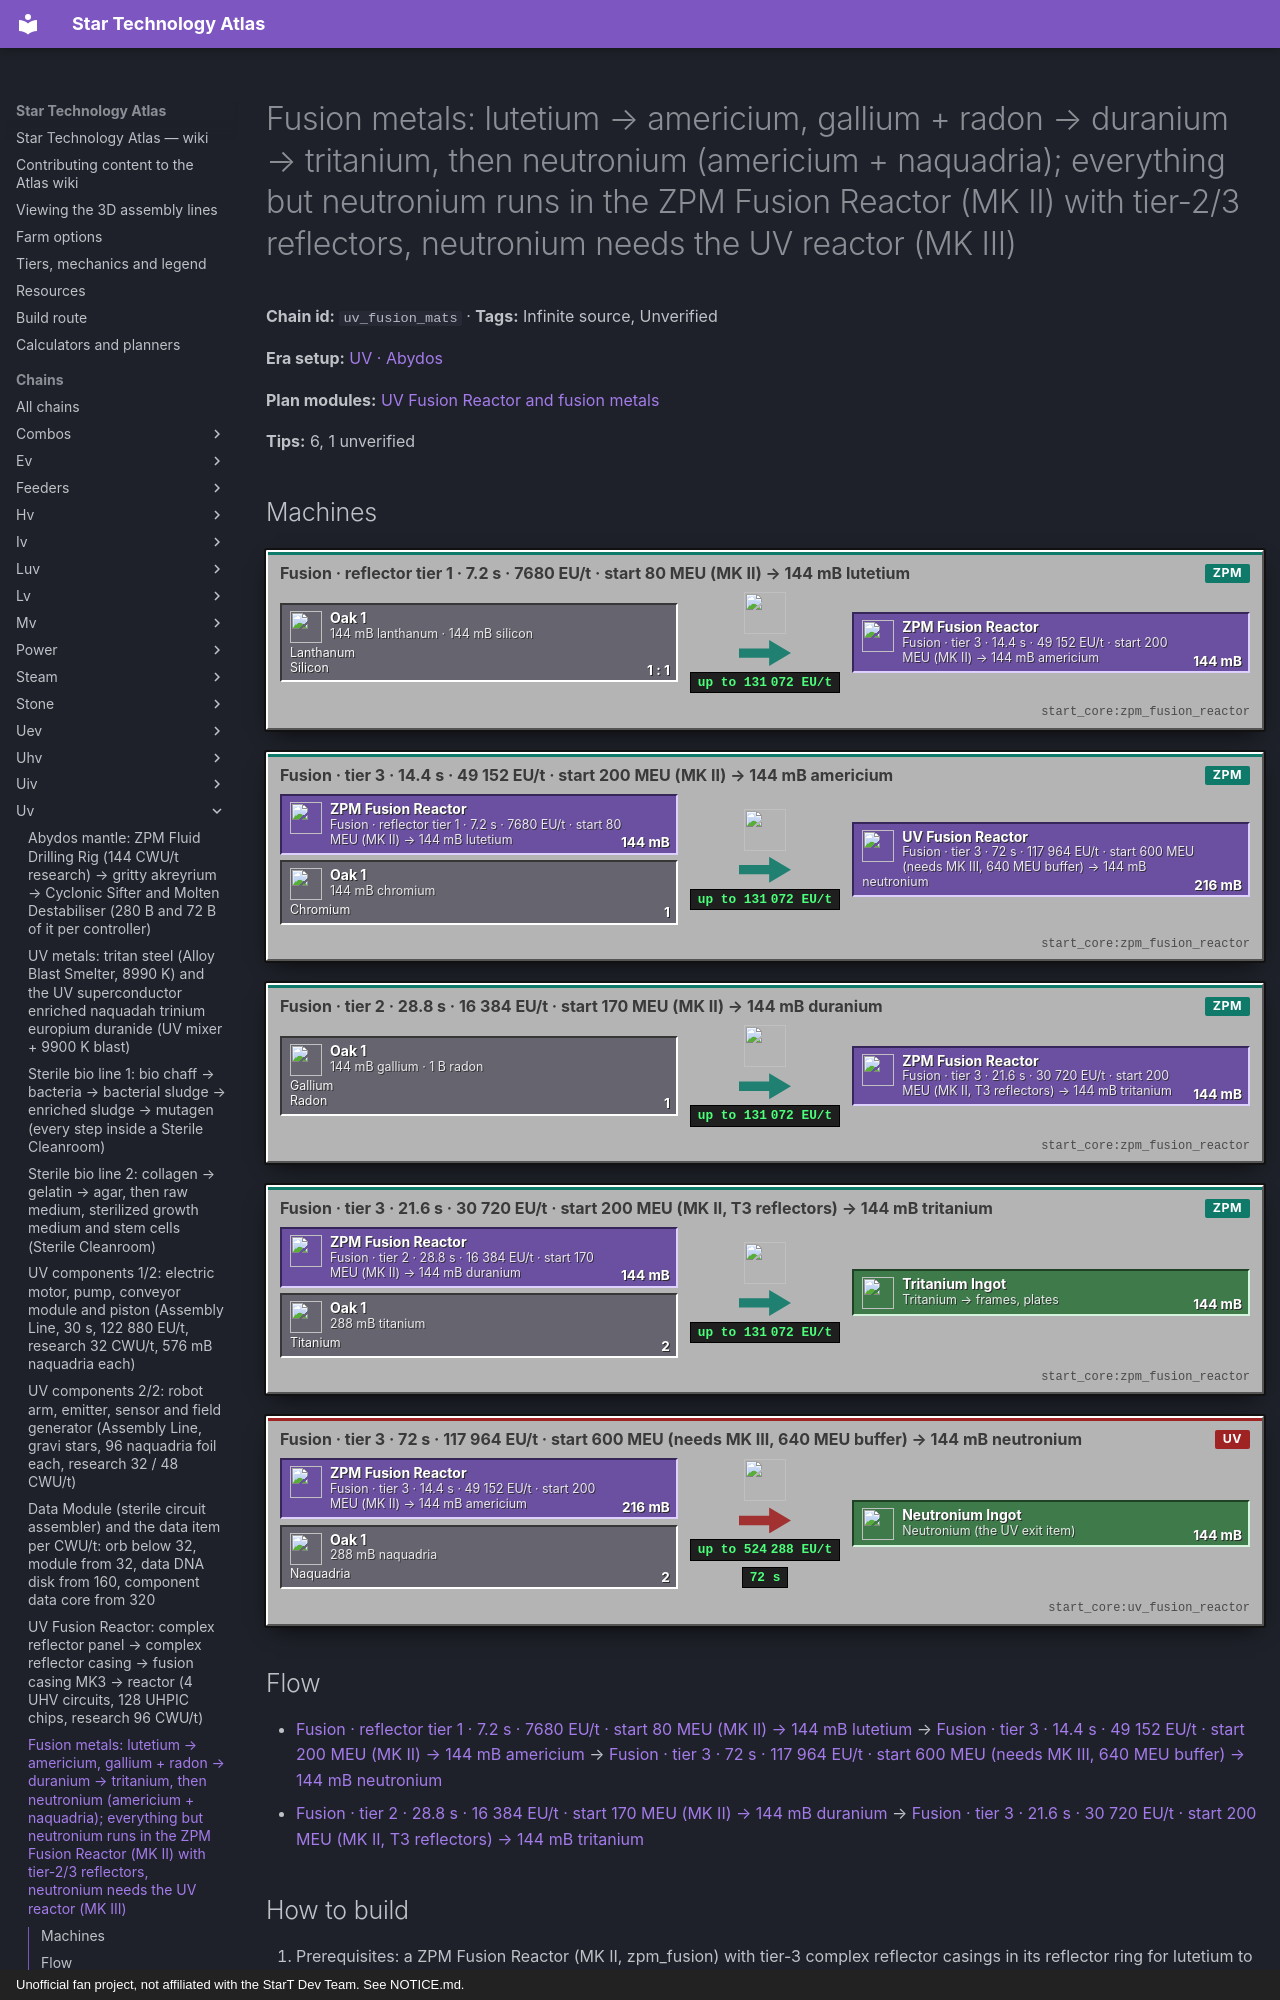

repository: BLGuyDev/StarT-Atlas · page: chains/uv/uv_fusion_mats/index.html · generator: mkdocs · copyright: Unofficial fan project, not affiliated with the StarT Dev Team. See NOTICE.md.

---
kind: chain
id: uv_fusion_mats
order: 1630
data:
  t: |-
    Fusion metals: lutetium → americium, gallium + radon → duranium → tritanium, then neutronium (americium + naquadria); everything but neutronium runs in the ZPM Fusion Reactor (MK II) with tier-2/3 reflectors, neutronium needs the UV reactor (MK III)
  inf: true
  "n":
    - - g1
      - "144 mB lanthanum · 144 mB silicon"
      - g
      - functionalstorage:oak_1
      - [[Lanthanum, "gtceu:lanthanum_bucket"], [Silicon, "gtceu:silicon_bucket"]]
    - - m1
      - Fusion · reflector tier 1 · 7.2 s · 7680 EU/t · start 80 MEU (MK II) → 144 mB lutetium
      - m
      - start_core:zpm_fusion_reactor
    - [g2, "144 mB chromium", g, "functionalstorage:oak_1", [[Chromium, "gtceu:chromium_bucket"]]]
    - - m2
      - Fusion · tier 3 · 14.4 s · 49 152 EU/t · start 200 MEU (MK II) → 144 mB americium
      - m
      - start_core:zpm_fusion_reactor
    - - g3
      - "144 mB gallium · 1 B radon"
      - g
      - functionalstorage:oak_1
      - [[Gallium, "gtceu:gallium_bucket"], [Radon, "gtceu:radon_bucket"]]
    - - m3
      - Fusion · tier 2 · 28.8 s · 16 384 EU/t · start 170 MEU (MK II) → 144 mB duranium
      - m
      - start_core:zpm_fusion_reactor
    - [g4, "288 mB titanium", g, "functionalstorage:oak_1", [[Titanium, "gtceu:titanium_bucket"]]]
    - - m4
      - Fusion · tier 3 · 21.6 s · 30 720 EU/t · start 200 MEU (MK II, T3 reflectors) → 144 mB tritanium
      - m
      - start_core:zpm_fusion_reactor
    - [g5, "288 mB naquadria", g, "functionalstorage:oak_1", [[Naquadria, "gtceu:naquadria_bucket"]]]
    - - m5
      - Fusion · tier 3 · 72 s · 117 964 EU/t · start 600 MEU (needs MK III, 640 MEU buffer) → 144 mB neutronium
      - m
      - start_core:uv_fusion_reactor
    - [nt, "Neutronium (the UV exit item)", o, "gtceu:neutronium_ingot"]
    - [tt, "Tritanium → frames, plates", o, "gtceu:tritanium_ingot"]
  e:
    - [g1, m1, "1 : 1"]
    - [m1, m2, "144 mB"]
    - [g2, m2, "1"]
    - [g3, m3, "1"]
    - [m3, m4, "144 mB"]
    - [g4, m4, "2"]
    - [m4, tt, "144 mB"]
    - [m2, m5, "216 mB"]
    - [g5, m5, "2"]
    - [m5, nt, "144 mB / 72 s"]
  tips:
    - |-
      Source: kjs systems/fusion/fusion_scaling.js (all verified; the pack removes every GT fusion recipe and adds its own `reflector_fusion_reactor` recipes with a reflector tier). Numbers: lutetium = lanthanum + silicon (tier 1, 7680 EU/t, 7.2 s, 80 MEU); americium = lutetium + chromium (tier 3, 49 152 EU/t, 14.4 s, 200 MEU); duranium = gallium + 1 B radon (tier 2, 16 384 EU/t, 28.8 s, 170 MEU); tritanium = 288 mB titanium + 144 mB duranium (tier 3, 30 720 EU/t, 21.6 s, 200 MEU); neutronium = 216 mB americium + 288 mB naquadria (tier 3, 117 964 EU/t, 72 s, 600 MEU). Radon: 144 mB gold + 100 mB mercury (tier 1, 30 720 EU/t, 28.8 s, 200 MEU).
    - |-
      Reflector tiers (start_fusion_machines.js): tier 1 basic, 2 advanced (zpm_fusion), 3 COMPLEX reflector casing. Complex casing = 2 advanced reflector casings + 1 ZPM field generator + 6 complex neutron reflector panels + 4 YBCO single cables + 24 trinium foil + 288 mB PEEK (reflectorBlock tier 3, cleanroom assembler, 400 ticks at VA[EV] x 4^3 = 122 880 EU/t, 2 per craft). Complex panel = 1 trinaquadalloy plate + 2 double zirconium plates + 1 advanced panel + 2304 mB soldering alloy (cleanroom assembler, 1000 ticks at VHA[LuV]). Tier 4 (reinforced) and above need a sterile cleanroom and belong to the UHV page.
    - |-
      Neutronium is the UV era exit item: 144 mB per run, so 1 ingot per 72 s per reactor; one UHV hull is 8 plates = 1152 mB = 8 runs = 9.6 min, plus the hatches. The recipe needs 600 MEU to start: the start_core reactor buffers are 160 / 320 / 640 MEU for MK I / II / III (reactor descriptions in the jar lang), so only the UV reactor (MK III) can start it. The others in this chain (lutetium 80, duranium 170, americium 200, tritanium 200 MEU) fit the 320 MEU MK II, so tritanium, and with it zapolgium, tritan steel and the wetware mainframe frames, do NOT wait for the UV reactor; tier-3 recipes only need tier-3 reflectors.
    - Americium is also the wire for the UV motor (64 fine americium wire = 8 ingots per motor) and the UV fusion reactor plate (double americium plate). Tritanium is the frame of the wetware mainframe (2 per craft) and of the sterilizing filter casing, and the wire material of the UV voltage coil (16 fine tritanium wire = 2 ingots per coil).
    - |-
      Sub-steps people skip: (1) each fusion run needs its fluids in the hatch in the right proportions: use fluid drums with Keep Exact valves, never overfill one input; (2) swap the recipe by emptying both input hatches first, a half-filled hatch locks the wrong recipe; (3) products are molten metals: send them to a fluid solidifier (ingot mold) or keep the fluid for the Alloy Blast Smelter; (4) keep the reactor feeding itself with radon and duranium before tritanium.
    - |-
      Unverified: lanthanum, silicon (EV), chromium (nichrome_line source), gallium and naquadria routes (zpm_naq_products) are earlier chains.
  b:
    - ["start_core:uv_fusion_reactor", 1]
    - ["start_core:zpm_fusion_reactor", 1]
    - ["kubejs:complex_reflector_casing", 16]
    - ["gtceu:power_substation", 1]
    - ["gtceu:lv_fluid_solidifier", 1]
    - ["functionalstorage:oak_1", 2]
    - ["modularrouters:modular_router", 4]
    - ["gtceu:lv_robot_arm", 4]
    - ["gtceu:item_filter", 4]
    - ["pipez:fluid_pipe", 10]
    - ["gtceu:steel_drum", 10]
  how:
    - i: ["start_core:uv_fusion_reactor", "kubejs:complex_reflector_casing", "gtceu:power_substation"]
      t: |-
        Prerequisites: a ZPM Fusion Reactor (MK II, zpm_fusion) with tier-3 complex reflector casings in its reflector ring for lutetium to tritanium (80 to 200 MEU); the UV Fusion Reactor (uv_fusion, MK III) only for the 600 MEU neutronium run. Plus a Power Substation (or a big battery bank) for the start energy. Output hatches go to drums.
    - i: ["start_core:uv_fusion_reactor", "gtceu:lutetium_bucket", "gtceu:americium_bucket"]
      t: |-
        Run 1: lutetium (lanthanum + silicon, 7.2 s), then americium (lutetium + chromium, 14.4 s). Americium drum buffer 1 B.
    - i: ["start_core:uv_fusion_reactor", "gtceu:duranium_bucket", "gtceu:tritanium_bucket"]
      t: |-
        Run 2: duranium (gallium + 1 B radon, 28.8 s), then tritanium (288 mB titanium + 144 mB duranium, 21.6 s).
    - i: ["start_core:uv_fusion_reactor", "gtceu:neutronium_bucket", "gtceu:naquadria_bucket"]
      t: |-
        Run 3: neutronium (216 mB americium + 288 mB naquadria, 72 s). One run uses the americium of 1.5 americium runs.
    - i: ["gtceu:lv_fluid_solidifier", "gtceu:neutronium_ingot"]
      t: Solidifier (ingot mold) for neutronium and tritanium; the other molten metals stay as fluids for the ABS and the component recipes.
    - i: ["functionalstorage:oak_1", "gtceu:neutronium_ingot"]
      t: Output drawer Keep Exact 8; this is the exit item of the era.
---
# Fusion metals: lutetium → americium, gallium + radon → duranium → tritanium, then neutronium (americium + naquadria); everything but neutronium runs in the ZPM Fusion Reactor (MK II) with tier-2/3 reflectors, neutronium needs the UV reactor (MK III)

<!-- Generated from the front matter by tools/refresh_body.js. Edit the front matter, not this text. -->

**Chain id:** `uv_fusion_mats` · **Tags:** Infinite source, Unverified

**Era setup:** [UV · Abydos](../../eras/uv.md)

**Plan modules:** [UV Fusion Reactor and fusion metals](../../plan/p15.md#uvfusion)

**Tips:** 6, 1 unverified
